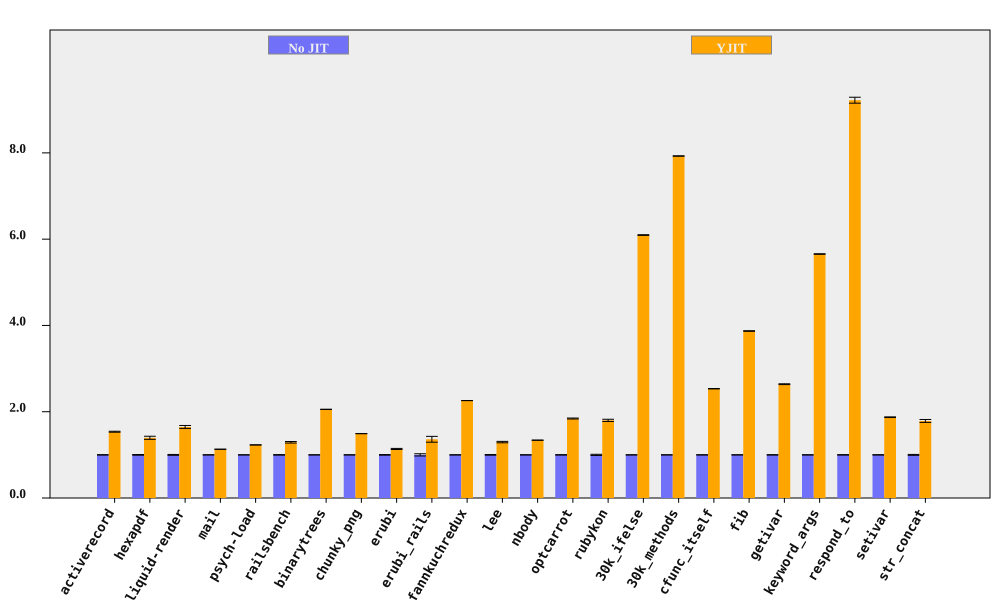

Data behind this chart, as committed beside it:
bench, No JIT (ms), No JIT RSD, YJIT (ms), YJIT RSD, YJIT spd, YJIT spd RSD, % in YJIT
activerecord, 158.1, 0.3698, 102.9, 0.6176, 1.536, 0.7198, 85.36
hexapdf, 3222, 0.7537, 2309, 2.472, 1.396, 2.584, 85.24
liquid-render, 188.1, 0.9663, 114.2, 1.822, 1.647, 2.062, 85.52
mail, 175.8, 0.1034, 155.6, 0.1843, 1.13, 0.2113, 98.27
psych-load, 2471, 0.06968, 2008, 0.06298, 1.231, 0.09392, 80.02
railsbench, 2765, 0.552, 2141, 1.278, 1.292, 1.392, 84.84
binarytrees, 471.6, 0.07426, 229.5, 0.07187, 2.055, 0.1033, 100
chunky_png, 974, 0.0336, 652.6, 0.199, 1.492, 0.2019, 99.95
erubi, 341.5, 0.6767, 300.3, 0.8841, 1.137, 1.113, 100
erubi_rails, 26.93, 2.584, 19.79, 4.251, 1.361, 4.975, 84.78
fannkuchredux, 5275, 0.02831, 2336, 0.0752, 2.258, 0.08035, 100
lee, 1248, 0.7366, 962.6, 1.035, 1.296, 1.271, 99.97
nbody, 121.9, 0.1203, 90.93, 0.0623, 1.34, 0.1355, 100
optcarrot, 6364, 0.4378, 3454, 0.4124, 1.842, 0.6014, 96.18
rubykon, 12886, 1.321, 7160, 0.4898, 1.8, 1.409, 99.89
30k_ifelse, 2358, 0.06036, 386.8, 0.1146, 6.095, 0.1295, 100
30k_methods, 6517, 0.04326, 822, 0.03347, 7.927, 0.05469, 100
cfunc_itself, 106.4, 0.1033, 42.02, 0.1512, 2.533, 0.1832, 100
fib, 239.2, 0.02818, 61.79, 0.1619, 3.871, 0.1643, 100
getivar, 112.8, 0.3525, 42.75, 0.04991, 2.638, 0.356, 100
keyword_args, 302.8, 0.0507, 53.54, 0.1042, 5.655, 0.1159, 100
respond_to, 292.5, 0.4526, 31.72, 0.5956, 9.221, 0.748, 100
setivar, 76.04, 0.2517, 40.6, 0.3374, 1.873, 0.4209, 100
str_concat, 85.5, 1.02, 47.86, 1.6, 1.787, 1.897, 99.8
